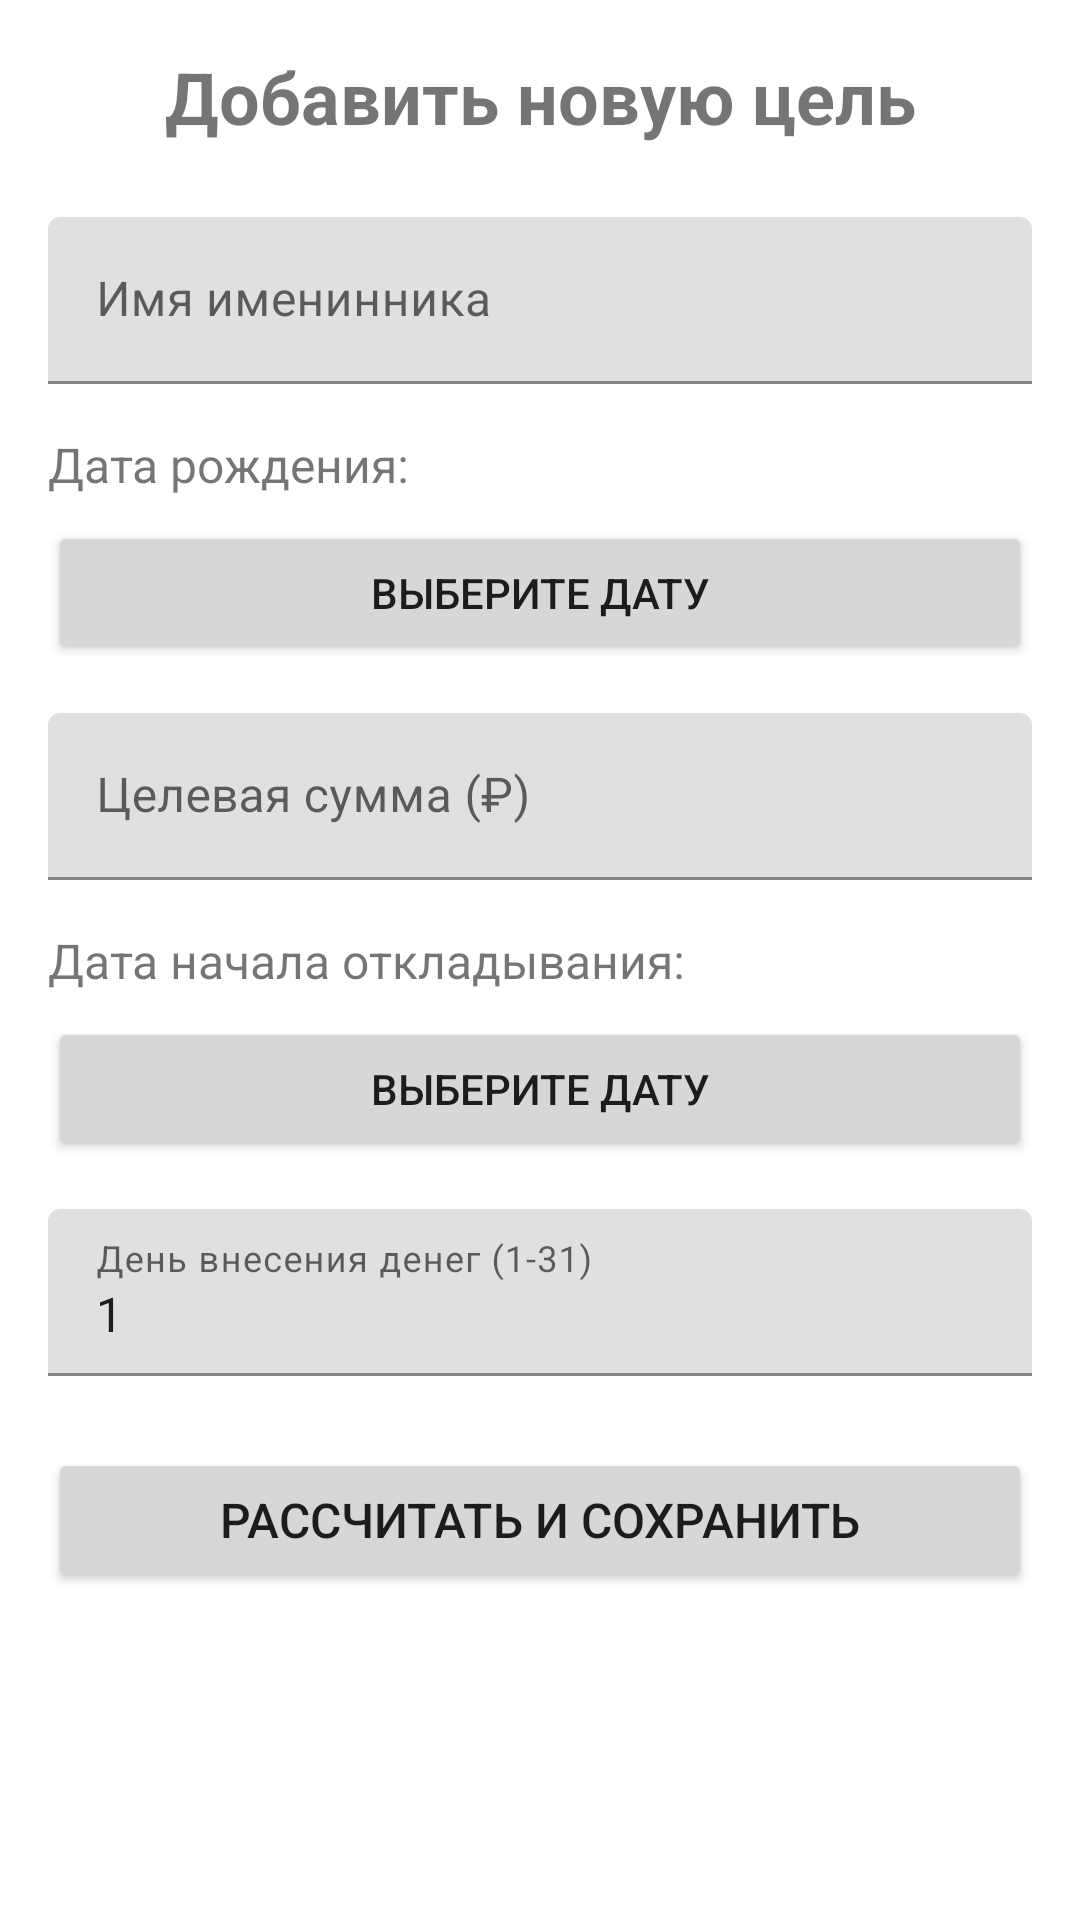

This screen was rendered from an Android layout file. Write that file and the resources it references.
<!-- AndroidManifest.xml: application theme Theme.BirthdaySaver -->
<!-- res/layout/activity_add_goal.xml -->
<?xml version="1.0" encoding="utf-8"?>
<ScrollView xmlns:android="http://schemas.android.com/apk/res/android"
    android:layout_width="match_parent"
    android:layout_height="match_parent"
    android:padding="16dp">

    <LinearLayout
        android:layout_width="match_parent"
        android:layout_height="wrap_content"
        android:orientation="vertical">

        <TextView
            android:layout_width="match_parent"
            android:layout_height="wrap_content"
            android:text="Добавить новую цель"
            android:textSize="24sp"
            android:textStyle="bold"
            android:gravity="center"
            android:layout_marginBottom="24dp" />

        <com.google.android.material.textfield.TextInputLayout
            android:layout_width="match_parent"
            android:layout_height="wrap_content"
            android:layout_marginBottom="16dp"
            android:hint="Имя именинника">

            <EditText
                android:id="@+id/etName"
                android:layout_width="match_parent"
                android:layout_height="wrap_content"
                android:inputType="textPersonName" />

        </com.google.android.material.textfield.TextInputLayout>

        <TextView
            android:layout_width="match_parent"
            android:layout_height="wrap_content"
            android:text="Дата рождения:"
            android:textSize="16sp"
            android:layout_marginBottom="8dp" />

        <Button
            android:id="@+id/btnBirthDate"
            android:layout_width="match_parent"
            android:layout_height="wrap_content"
            android:text="Выберите дату"
            android:layout_marginBottom="16dp" />

        <com.google.android.material.textfield.TextInputLayout
            android:layout_width="match_parent"
            android:layout_height="wrap_content"
            android:layout_marginBottom="16dp"
            android:hint="Целевая сумма (₽)">

            <EditText
                android:id="@+id/etTargetAmount"
                android:layout_width="match_parent"
                android:layout_height="wrap_content"
                android:inputType="numberDecimal" />

        </com.google.android.material.textfield.TextInputLayout>

        <TextView
            android:layout_width="match_parent"
            android:layout_height="wrap_content"
            android:text="Дата начала откладывания:"
            android:textSize="16sp"
            android:layout_marginBottom="8dp" />

        <Button
            android:id="@+id/btnStartDate"
            android:layout_width="match_parent"
            android:layout_height="wrap_content"
            android:text="Выберите дату"
            android:layout_marginBottom="16dp" />

        <com.google.android.material.textfield.TextInputLayout
            android:layout_width="match_parent"
            android:layout_height="wrap_content"
            android:layout_marginBottom="24dp"
            android:hint="День внесения денег (1-31)">

            <EditText
                android:id="@+id/etPaymentDay"
                android:layout_width="match_parent"
                android:layout_height="wrap_content"
                android:inputType="number"
                android:text="1" />

        </com.google.android.material.textfield.TextInputLayout>

        <Button
            android:id="@+id/btnCalculate"
            android:layout_width="match_parent"
            android:layout_height="wrap_content"
            android:text="Рассчитать и сохранить"
            android:textSize="16sp" />

    </LinearLayout>

</ScrollView>
<!-- resources referenced by this layout -->
<resources>
  <style name="Theme.BirthdaySaver" parent="Theme.MaterialComponents.DayNight.DarkActionBar">
          <item name="colorPrimary">@color/purple_500</item>
          <item name="colorPrimaryVariant">@color/purple_700</item>
          <item name="colorOnPrimary">@color/white</item>
          <item name="colorSecondary">@color/teal_200</item>
          <item name="colorSecondaryVariant">@color/teal_700</item>
          <item name="colorOnSecondary">@color/black</item>
          <item name="android:statusBarColor" tools:targetApi="l">?attr/colorPrimaryVariant</item>
      </style>
  <!-- not gathered from this repository: default colours our renderer supplied (Android Studio template values) -->
  <color name="purple_500">#FF6200EE</color>
  <color name="purple_700">#FF3700B3</color>
  <color name="teal_200">#FF03DAC5</color>
  <color name="teal_700">#FF018786</color>
  <color name="black">#FF000000</color>
  <color name="white">#FFFFFFFF</color>
</resources>
